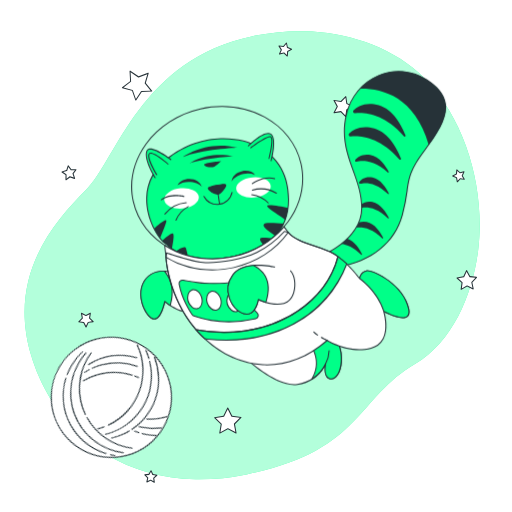
t = 0.00 s
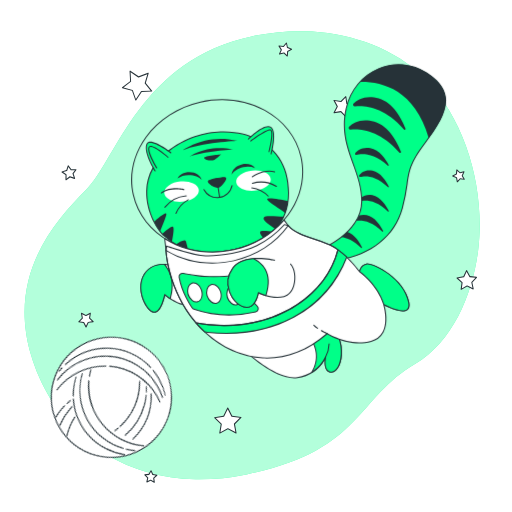
t = 1.00 s
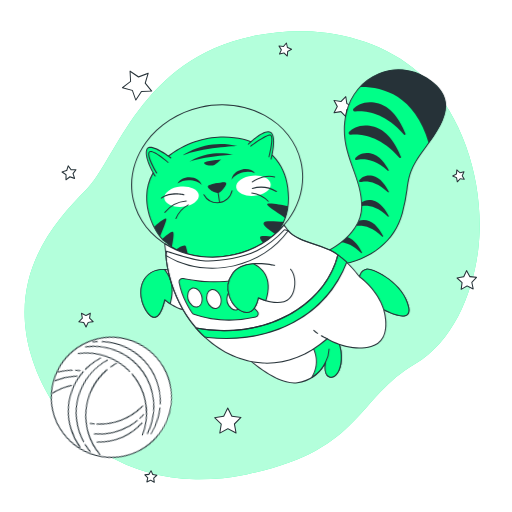
t = 1.38 s
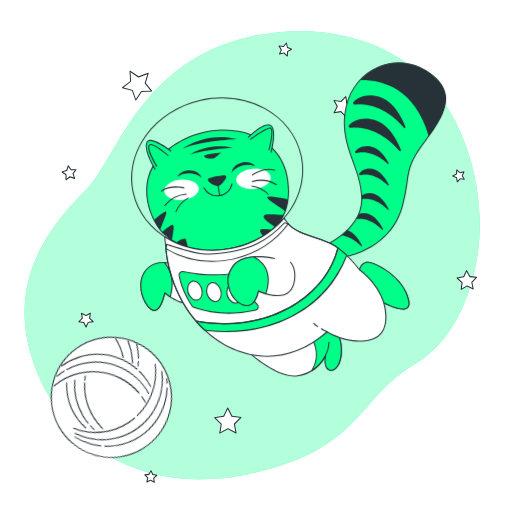
t = 2.13 s
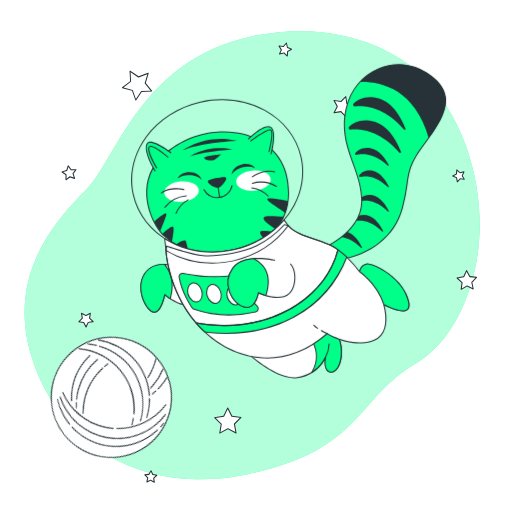
t = 2.50 s
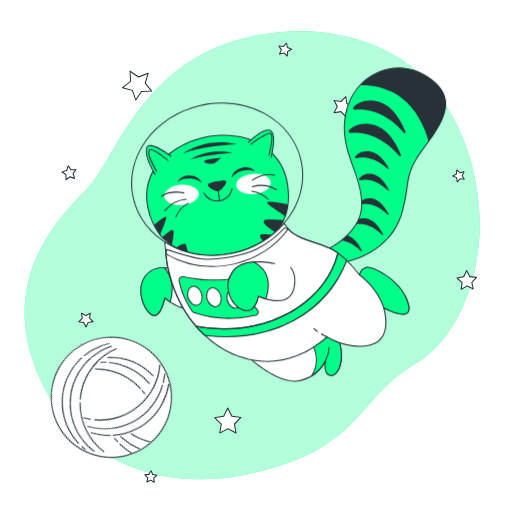
t = 3.25 s

The animated SVG that drew these frames (rendered in a browser with its animation timeline set to each time). Animation: 2 CSS @keyframes rules; one cycle of 4.00 s, repeats indefinitely.

<svg class="animated" id="freepik_stories-cat-astronaut" xmlns="http://www.w3.org/2000/svg" viewBox="0 0 500 500" version="1.1" xmlns:xlink="http://www.w3.org/1999/xlink" xmlns:svgjs="http://svgjs.com/svgjs"><style>svg#freepik_stories-cat-astronaut:not(.animated) .animable {opacity: 0;}svg#freepik_stories-cat-astronaut.animated #freepik--Cat--inject-3 {animation: 1.5s Infinite  linear floating;animation-delay: 0s;}svg#freepik_stories-cat-astronaut.animated #freepik--Yarn--inject-3 {animation: 3s Infinite  linear spin;animation-delay: -1s;}            @keyframes floating {                0% {                    opacity: 1;                    transform: translateY(0px);                }                50% {                    transform: translateY(-10px);                }                100% {                    opacity: 1;                    transform: translateY(0px);                }            }                 @keyframes spin {             from {                 transform: rotate(0);               }               to {                 transform: rotate(360deg);               }         }     </style><g id="freepik--background-simple--inject-3" class="animable" style="transform-origin: 246.23px 249.217px;"><path d="M467.05,243.37c-4.91,41.6-23.91,90-61.85,112.21-57.33,33.58-52.53,85.24-164.43,107.7A230.34,230.34,0,0,1,191.15,468a191.22,191.22,0,0,1-24.35-2c-71.12-10.39-119-59.83-136.54-119.5C7.16,268,53.3,216.62,83.88,185.66s53-127.41,162.81-150.35a222.84,222.84,0,0,1,51-4.85c39.08,1,81.7,13.79,111.2,40.58q3.31,3,6.46,6.24C456.34,119.36,473.76,186.64,467.05,243.37Z" style="fill: rgb(0, 255, 136); transform-origin: 246.23px 249.217px;" id="eluh8ovk6tiro" class="animable"></path><g id="el4f29sunhttz"><path d="M467.05,243.37c-4.91,41.6-23.91,90-61.85,112.21-57.33,33.58-52.53,85.24-164.43,107.7A230.34,230.34,0,0,1,191.15,468a191.22,191.22,0,0,1-24.35-2c-71.12-10.39-119-59.83-136.54-119.5C7.16,268,53.3,216.62,83.88,185.66s53-127.41,162.81-150.35a222.84,222.84,0,0,1,51-4.85c39.08,1,81.7,13.79,111.2,40.58q3.31,3,6.46,6.24C456.34,119.36,473.76,186.64,467.05,243.37Z" style="fill: rgb(255, 255, 255); opacity: 0.7; transform-origin: 246.23px 249.217px;" class="animable"></path></g></g><g id="freepik--Stars--inject-3" class="animable" style="transform-origin: 262.961px 256.487px;"><polygon points="144.68 71.59 141.84 81.22 148.16 89.03 138.12 89.3 132.65 97.73 129.29 88.26 119.58 85.67 127.55 79.54 127.02 69.51 135.3 75.19 144.68 71.59" style="fill: rgb(255, 255, 255); transform-origin: 133.87px 83.62px;" id="elyba7w1g1dn" class="animable"></polygon><path d="M132.65,98.23h-.06a.51.51,0,0,1-.41-.33l-3.27-9.22-9.46-2.53a.51.51,0,0,1-.36-.39.52.52,0,0,1,.19-.49l7.76-6-.52-9.77a.53.53,0,0,1,.25-.47.51.51,0,0,1,.53,0l8.07,5.53,9.13-3.51a.5.5,0,0,1,.52.1.49.49,0,0,1,.14.51l-2.77,9.38,6.16,7.6a.5.5,0,0,1-.37.82l-9.78.27L133.07,98A.48.48,0,0,1,132.65,98.23Zm-12-12.78,8.73,2.33a.48.48,0,0,1,.34.32l3,8.51L137.7,89a.51.51,0,0,1,.41-.23l9-.24-5.69-7a.51.51,0,0,1-.09-.46l2.56-8.66-8.44,3.24a.48.48,0,0,1-.46-.06l-7.45-5.1.48,9a.5.5,0,0,1-.2.42Z" style="fill: rgb(38, 50, 56); transform-origin: 133.875px 83.5929px;" id="el05e8o4e5zyeg" class="animable"></path><polygon points="344.79 104.08 338.68 107.1 337.7 113.84 332.94 108.96 326.22 110.12 329.4 104.08 326.22 98.05 332.94 99.2 337.7 94.32 338.68 101.07 344.79 104.08" style="fill: rgb(255, 255, 255); transform-origin: 335.505px 104.08px;" id="elpleqi3cqvg" class="animable"></polygon><path d="M337.7,114.34a.48.48,0,0,1-.36-.15l-4.57-4.69-6.46,1.11a.5.5,0,0,1-.53-.73l3.05-5.8-3.05-5.8a.49.49,0,0,1,0-.52.5.5,0,0,1,.49-.2l6.46,1.11L337.34,94a.5.5,0,0,1,.85.27l.94,6.49,5.88,2.9a.49.49,0,0,1,.28.44.5.5,0,0,1-.28.45l-5.88,2.9-.94,6.49a.5.5,0,0,1-.34.4A.39.39,0,0,1,337.7,114.34Zm-4.76-5.88a.55.55,0,0,1,.36.15l4.05,4.16.83-5.74a.52.52,0,0,1,.28-.38l5.2-2.57-5.2-2.56a.54.54,0,0,1-.28-.38l-.83-5.74-4.05,4.15a.49.49,0,0,1-.44.15l-5.72-1,2.7,5.13a.49.49,0,0,1,0,.47l-2.7,5.13,5.72-1Z" style="fill: rgb(38, 50, 56); transform-origin: 335.498px 104.099px;" id="el9y2f6oxl5g9" class="animable"></path><polygon points="465.37 270.84 460.77 275.64 462.12 282.15 456.13 279.26 450.36 282.56 451.25 275.97 446.34 271.5 452.88 270.31 455.61 264.26 458.76 270.11 465.37 270.84" style="fill: rgb(255, 255, 255); transform-origin: 455.855px 273.41px;" id="el9de6pu2pc5j" class="animable"></polygon><path d="M450.36,283.06a.47.47,0,0,1-.28-.09.51.51,0,0,1-.22-.48l.86-6.33L446,271.87a.49.49,0,0,1-.14-.51.48.48,0,0,1,.39-.35l6.28-1.14,2.63-5.82a.47.47,0,0,1,.43-.29.5.5,0,0,1,.46.26l3,5.62,6.35.7a.51.51,0,0,1,.42.33.5.5,0,0,1-.11.51l-4.42,4.62,1.3,6.25a.49.49,0,0,1-.18.49.51.51,0,0,1-.53.06l-5.75-2.77L450.61,283A.59.59,0,0,1,450.36,283.06Zm-2.94-11.25,4.17,3.79a.51.51,0,0,1,.16.44l-.76,5.58,4.89-2.79a.52.52,0,0,1,.47,0l5.07,2.45-1.14-5.52a.5.5,0,0,1,.13-.45l3.89-4.07-5.6-.61a.52.52,0,0,1-.38-.26l-2.67-5-2.32,5.14a.49.49,0,0,1-.36.29Z" style="fill: rgb(38, 50, 56); transform-origin: 455.843px 273.41px;" id="el30h2687xi8o" class="animable"></path><polygon points="235.33 407.66 228.95 413.98 230.53 422.82 222.55 418.7 214.64 422.94 216.09 414.08 209.61 407.86 218.49 406.5 222.4 398.42 226.43 406.44 235.33 407.66" style="fill: rgb(255, 255, 255); transform-origin: 222.47px 410.68px;" id="elb4tci34eqh" class="animable"></polygon><path d="M214.64,423.44a.43.43,0,0,1-.29-.1.48.48,0,0,1-.21-.48l1.41-8.6-6.29-6a.51.51,0,0,1,.27-.86l8.62-1.31,3.8-7.85a.49.49,0,0,1,.44-.28.51.51,0,0,1,.46.27l3.91,7.79,8.64,1.19a.5.5,0,0,1,.28.85l-6.19,6.13,1.53,8.58a.49.49,0,0,1-.19.49.51.51,0,0,1-.53,0l-7.74-4-7.69,4.12A.46.46,0,0,1,214.64,423.44Zm-3.95-15.24,5.74,5.52a.49.49,0,0,1,.15.44L215.29,422l7-3.76a.5.5,0,0,1,.46,0l7.08,3.66-1.41-7.84a.54.54,0,0,1,.15-.45l5.66-5.6-7.89-1.09a.47.47,0,0,1-.38-.27l-3.58-7.11-3.47,7.17a.5.5,0,0,1-.38.27Z" style="fill: rgb(38, 50, 56); transform-origin: 222.47px 410.7px;" id="elya175jifd" class="animable"></path><polygon points="88.24 305.9 87.45 310.72 90.98 314.1 86.15 314.84 84.03 319.24 81.83 314.88 76.99 314.22 80.46 310.78 79.59 305.97 83.94 308.21 88.24 305.9" style="fill: rgb(255, 255, 255); transform-origin: 83.985px 312.57px;" id="elx82nlj0rqn" class="animable"></polygon><path d="M84,319.74a.49.49,0,0,1-.45-.27l-2.08-4.13-4.58-.63a.5.5,0,0,1-.41-.34.49.49,0,0,1,.13-.51l3.28-3.25-.82-4.55a.5.5,0,0,1,.72-.53l4.11,2.11L88,305.46a.49.49,0,0,1,.52,0,.5.5,0,0,1,.21.49L88,310.54l3.34,3.2a.51.51,0,0,1-.27.86l-4.57.7-2,4.16a.51.51,0,0,1-.45.28Zm-6-5.88,3.84.52a.54.54,0,0,1,.38.28L84,318.11l1.68-3.48a.51.51,0,0,1,.38-.28l3.82-.59-2.79-2.68a.51.51,0,0,1-.15-.44l.63-3.82-3.42,1.83a.47.47,0,0,1-.46,0l-3.44-1.77.68,3.81a.48.48,0,0,1-.14.44Z" style="fill: rgb(38, 50, 56); transform-origin: 83.9714px 312.563px;" id="elstx84j5umdq" class="animable"></path><polygon points="150.67 470.94 147.12 468.89 143.43 470.65 144.28 466.65 141.47 463.67 145.54 463.25 147.5 459.65 149.16 463.39 153.19 464.15 150.14 466.88 150.67 470.94" style="fill: rgb(255, 255, 255); transform-origin: 147.33px 465.295px;" id="el7nve2g5zfue" class="animable"></polygon><path d="M150.67,471.45a.55.55,0,0,1-.25-.07l-3.32-1.92-3.46,1.64a.49.49,0,0,1-.53-.06.5.5,0,0,1-.17-.49l.8-3.75L141.1,464a.5.5,0,0,1-.1-.52.48.48,0,0,1,.41-.32l3.81-.4,1.84-3.37a.55.55,0,0,1,.46-.26.5.5,0,0,1,.43.3l1.56,3.5,3.77.71a.49.49,0,0,1,.24.86l-2.85,2.56.49,3.8a.5.5,0,0,1-.49.57Zm-3.55-3.06a.52.52,0,0,1,.25.07L150,470l-.4-3.05a.52.52,0,0,1,.16-.44l2.3-2.06-3-.56a.52.52,0,0,1-.37-.29l-1.25-2.82L146,463.49a.53.53,0,0,1-.39.26l-3.07.32,2.12,2.23a.5.5,0,0,1,.13.45l-.64,3,2.78-1.33A.54.54,0,0,1,147.12,468.39Z" style="fill: rgb(38, 50, 56); transform-origin: 147.331px 465.29px;" id="elsb7d1f01o7" class="animable"></path><polygon points="72.85 174.21 68.29 172.66 64.42 175.54 64.49 170.72 60.55 167.94 65.15 166.51 66.58 161.91 69.37 165.84 74.18 165.78 71.3 169.64 72.85 174.21" style="fill: rgb(255, 255, 255); transform-origin: 67.365px 168.725px;" id="elmn3nxill07r" class="animable"></polygon><path d="M64.42,176a.59.59,0,0,1-.22,0,.52.52,0,0,1-.28-.46L64,171l-3.72-2.63a.51.51,0,0,1-.2-.49.5.5,0,0,1,.34-.4l4.35-1.35,1.36-4.35a.47.47,0,0,1,.4-.34.47.47,0,0,1,.48.2l2.63,3.72,4.56-.06a.5.5,0,0,1,.4.8l-2.72,3.65,1.46,4.32a.48.48,0,0,1-.12.51.5.5,0,0,1-.51.12l-4.32-1.46-3.65,2.72A.45.45,0,0,1,64.42,176Zm-2.75-7.92,3.1,2.19a.51.51,0,0,1,.22.42l0,3.8,3-2.27a.47.47,0,0,1,.46-.07l3.6,1.22-1.22-3.61a.51.51,0,0,1,.07-.46l2.28-3.05-3.81.05a.47.47,0,0,1-.41-.21L66.76,163l-1.13,3.64a.5.5,0,0,1-.33.33Z" style="fill: rgb(38, 50, 56); transform-origin: 67.3868px 168.722px;" id="elfbhycf2p7xd" class="animable"></path><polygon points="453.39 175.06 449.33 174.53 446.59 177.58 445.84 173.55 442.1 171.89 445.7 169.93 446.12 165.86 449.1 168.67 453.1 167.82 451.34 171.52 453.39 175.06" style="fill: rgb(255, 255, 255); transform-origin: 447.745px 171.72px;" id="eluifmtuec3fp" class="animable"></polygon><path d="M446.59,178.08l-.13,0a.51.51,0,0,1-.36-.39l-.7-3.77-3.5-1.55a.5.5,0,0,1-.3-.44.49.49,0,0,1,.26-.46l3.37-1.83.39-3.81a.51.51,0,0,1,.33-.42.48.48,0,0,1,.51.1l2.79,2.64,3.75-.8a.48.48,0,0,1,.49.18.49.49,0,0,1,.06.52l-1.64,3.46,1.92,3.32a.53.53,0,0,1,0,.53.51.51,0,0,1-.48.22l-3.8-.5L447,177.91A.52.52,0,0,1,446.59,178.08Zm-3.36-6.24,2.82,1.26a.47.47,0,0,1,.28.36l.57,3L449,174.2a.48.48,0,0,1,.44-.16l3.05.4-1.54-2.67a.52.52,0,0,1,0-.47l1.32-2.78-3,.64a.49.49,0,0,1-.45-.12l-2.24-2.12-.32,3.06a.48.48,0,0,1-.25.39Z" style="fill: rgb(38, 50, 56); transform-origin: 447.75px 171.728px;" id="ellqmrtz4hpsj" class="animable"></path><polygon points="272.95 52.77 274.75 48.72 272.43 44.94 276.85 45.4 279.72 42.02 280.65 46.36 284.75 48.06 280.91 50.28 280.57 54.7 277.27 51.74 272.95 52.77" style="fill: rgb(255, 255, 255); transform-origin: 278.59px 48.36px;" id="elng35t0grlk" class="animable"></polygon><path d="M280.57,55.2a.5.5,0,0,1-.34-.13l-3.1-2.79-4.06,1a.52.52,0,0,1-.5-.16.51.51,0,0,1-.07-.53l1.69-3.81L272,45.2a.51.51,0,0,1,0-.53.52.52,0,0,1,.48-.23l4.15.43,2.7-3.17a.5.5,0,0,1,.87.22l.88,4.08,3.85,1.59a.5.5,0,0,1,.31.43.51.51,0,0,1-.25.47l-3.61,2.09-.32,4.16a.5.5,0,0,1-.32.42A.39.39,0,0,1,280.57,55.2Zm-3.3-4a.5.5,0,0,1,.33.12l2.55,2.29.26-3.41a.52.52,0,0,1,.25-.39l3-1.72-3.16-1.31a.5.5,0,0,1-.3-.35l-.71-3.35-2.22,2.6a.52.52,0,0,1-.44.18l-3.4-.36,1.79,2.92a.47.47,0,0,1,0,.46l-1.39,3.13,3.33-.8Z" style="fill: rgb(38, 50, 56); transform-origin: 278.583px 48.362px;" id="elyyzc1j7qq4i" class="animable"></path></g><g id="freepik--Cat--inject-3" class="animable" style="transform-origin: 281.872px 222.644px;"><path d="M243.7,139.6s-38-15.71-78.13,13.64-16.12,74.83-5,83.92,26,22,67.75,13.29S281.74,219,281.74,195,271.82,150.35,243.7,139.6Z" style="fill: rgb(0, 255, 136); transform-origin: 212.491px 194.37px;" id="el2qtxq49lppc" class="animable"></path><path d="M203.25,253.83c-23,0-33.88-8.88-42.36-15.8l-.6-.48c-6.37-5.19-18.06-23.53-17.52-44.32.42-16.18,8-29.77,22.51-40.39,39.69-29.06,77.9-14,78.61-13.71,25.45,9.73,38.35,28.53,38.35,55.86,0,29.71-18.09,48.53-53.78,55.95A124.35,124.35,0,0,1,203.25,253.83Zm15-117.86c-14.31,0-33.15,3.62-52.34,17.67-14.25,10.43-21.69,23.76-22.1,39.62-.53,20.44,10.91,38.43,17.16,43.51l.59.49c10.95,8.94,26,21.18,66.74,12.7,35.15-7.31,53-25.8,53-55,0-26.88-12.69-45.36-37.71-54.93h0C243.32,140,233.27,136,218.21,136Z" style="fill: rgb(38, 50, 56); transform-origin: 212.496px 194.402px;" id="eli9602zdaljs" class="animable"></path><path d="M260.94,201.67c1.61,3,12.82,9.17,17.6,13.06A53,53,0,0,0,281.26,203C273.29,201.37,259.43,198.9,260.94,201.67Z" style="fill: rgb(38, 50, 56); transform-origin: 271.043px 207.575px;" id="el7181o3btm2t" class="animable"></path><path d="M257.42,219.28c-1,2.76,7.14,7.86,11.63,11.07a45.32,45.32,0,0,0,8-12.06C270.82,218.28,258.49,216.33,257.42,219.28Z" style="fill: rgb(38, 50, 56); transform-origin: 267.193px 223.999px;" id="elmdcftxn48gj" class="animable"></path><path d="M253.9,233.71c.13,1.39,1.75,3.59,3.77,5.85a56.56,56.56,0,0,0,8.8-6.64C261.09,232.26,253.67,231.18,253.9,233.71Z" style="fill: rgb(38, 50, 56); transform-origin: 260.182px 235.838px;" id="ellgknqgjwf0a" class="animable"></path><path d="M171.74,245.36a51.92,51.92,0,0,0,11.93,5.31c-.59-2.47-1.3-5.39-1.95-7.8C180.81,239.43,175.58,242.84,171.74,245.36Z" style="fill: rgb(38, 50, 56); transform-origin: 177.705px 246.042px;" id="elgxn8mwf7xwa" class="animable"></path><path d="M158.33,235a21.44,21.44,0,0,0,2.28,2.18c2.22,1.81,4.58,3.76,7.27,5.67.7-4.25,2-10.33,1.52-13.69C168.89,225.28,162.18,231.93,158.33,235Z" style="fill: rgb(38, 50, 56); transform-origin: 163.917px 235.414px;" id="el4q9u8sratd" class="animable"></path><path d="M156.36,232.65c1.53-4.49,5-11.83,6-16.19,1.1-4.68-7.92,3.14-11.91,6.76A58.88,58.88,0,0,0,156.36,232.65Z" style="fill: rgb(38, 50, 56); transform-origin: 156.451px 223.829px;" id="el5ht81nurbdl" class="animable"></path><g id="el09em5kltxm34"><ellipse cx="247.49" cy="183.02" rx="16.91" ry="9.92" style="fill: rgb(255, 255, 255); transform-origin: 247.49px 183.02px; transform: rotate(-5.34deg);" class="animable"></ellipse></g><g id="elziqbj0j6x2"><ellipse cx="177.3" cy="193.7" rx="16.91" ry="9.92" style="fill: rgb(255, 255, 255); transform-origin: 177.3px 193.7px; transform: rotate(-5.34deg);" class="animable"></ellipse></g><path d="M166.81,155.72s-21.08-16.12-23.56-7.85,8.26,25.63,8.26,25.63" style="fill: rgb(0, 255, 136); transform-origin: 154.844px 159.505px;" id="elwub88gpswfh" class="animable"></path><path d="M151.51,174a.5.5,0,0,1-.42-.24c-.44-.72-10.84-17.65-8.32-26a3.5,3.5,0,0,1,2.35-2.48c6.11-2,21.35,9.59,22,10.08a.5.5,0,0,1-.6.8c-.16-.12-15.46-11.74-21.09-9.93a2.51,2.51,0,0,0-1.69,1.82c-2.39,8,8.1,25.05,8.21,25.22a.51.51,0,0,1-.16.69A.53.53,0,0,1,151.51,174Z" style="fill: rgb(38, 50, 56); transform-origin: 154.848px 159.526px;" id="elncts78jrsxg" class="animable"></path><path d="M242.46,142.49s15.71-15.71,21.92-11.57.41,26,.41,26" style="fill: rgb(0, 255, 136); transform-origin: 254.855px 143.573px;" id="elbqth2g8pwgv" class="animable"></path><path d="M264.79,157.46a.3.3,0,0,1-.13,0,.48.48,0,0,1-.35-.61c.05-.21,5.62-21.61-.21-25.5S243,142.69,242.82,142.85a.5.5,0,1,1-.71-.71c.65-.66,16.08-15.95,22.54-11.64s.86,25.68.62,26.59A.5.5,0,0,1,264.79,157.46Z" style="fill: rgb(38, 50, 56); transform-origin: 254.857px 143.601px;" id="elup35kpo129a" class="animable"></path><path d="M153.08,170.59s-9.67-15.58-7.53-20.15,18.54,9.67,18.54,9.67" style="fill: rgb(0, 255, 136); transform-origin: 154.665px 160.063px;" id="elt6s7dajbgbo" class="animable"></path><path d="M153.08,171.09a.52.52,0,0,1-.43-.24c-.4-.64-9.79-15.87-7.55-20.62a2,2,0,0,1,1.45-1.13c4.4-.93,16.5,9.45,17.87,10.63a.5.5,0,0,1-.66.76c-3.6-3.13-13.69-11.11-17-10.41a1,1,0,0,0-.75.57c-1.67,3.55,4.84,15.41,7.49,19.68a.49.49,0,0,1-.16.68A.5.5,0,0,1,153.08,171.09Z" style="fill: rgb(38, 50, 56); transform-origin: 154.674px 160.066px;" id="elwm387fxftd" class="animable"></path><path d="M245,144.26S260,133,264,133.51s-1.34,21.23-1.34,21.23" style="fill: rgb(0, 255, 136); transform-origin: 255.243px 144.117px;" id="el43yrbrxs4ad" class="animable"></path><path d="M262.69,155.24l-.12,0a.5.5,0,0,1-.36-.61c1.23-4.74,4-17.61,2.26-20.25a.71.71,0,0,0-.5-.35c-3.14-.43-14.57,7.55-18.71,10.65a.5.5,0,0,1-.6-.8c1.56-1.17,15.33-11.38,19.44-10.84a1.7,1.7,0,0,1,1.2.78c2.34,3.49-1.66,19.28-2.13,21.06A.49.49,0,0,1,262.69,155.24Z" style="fill: rgb(38, 50, 56); transform-origin: 255.246px 144.13px;" id="el2t682i0qzep" class="animable"></path><path d="M216.17,180.29c-5.06.42-12.85,2.19-12.85,3.46,0,2.15,7.79,7,10.74,5.38s7.25-7.78,6.18-8.6C219.76,180.16,218.18,180.12,216.17,180.29Z" style="fill: rgb(38, 50, 56); transform-origin: 211.864px 184.824px;" id="elaif6lpx09cp" class="animable"></path><path d="M212.59,190a12.56,12.56,0,0,1-5.75-1.95c-2-1.15-4-2.87-4-4.25,0-2.16,10.37-3.71,13.31-4h0c3.58-.3,4.21.19,4.42.34a1,1,0,0,1,.35,1c-.15,1.93-3.86,7-6.6,8.47A3.62,3.62,0,0,1,212.59,190Zm3.62-9.16h0c-5.5.46-12,2.17-12.4,3,0,.58,1.33,2,3.54,3.33,2.67,1.58,5.27,2.2,6.47,1.55,2.84-1.55,6.4-7,6.08-7.81,0,0-.29-.19-1.71-.19C217.69,180.69,217,180.72,216.21,180.79Z" style="fill: rgb(38, 50, 56); transform-origin: 211.892px 184.853px;" id="el6yfvyidt1a8" class="animable"></path><path d="M184.38,177.57c5.4,0,10.1,1.89,12.58,4.67-1-4.32-6-7.62-12.05-7.62-5.38,0-9.93,2.6-11.57,6.21A18.66,18.66,0,0,1,184.38,177.57Z" style="fill: rgb(38, 50, 56); transform-origin: 185.15px 178.43px;" id="elcm66i3b6ahf" class="animable"></path><path d="M237.57,169.91c-5.28,1.15-9.47,4-11.29,7.24,0-4.43,4.22-8.72,10.14-10,5.25-1.15,10.26.42,12.63,3.59A18.69,18.69,0,0,0,237.57,169.91Z" style="fill: rgb(38, 50, 56); transform-origin: 237.665px 171.962px;" id="elx55lkl9m7oo" class="animable"></path><path d="M212.18,200.1a15.25,15.25,0,0,1-13.5-8.12.5.5,0,0,1,.21-.68.49.49,0,0,1,.67.21,14.29,14.29,0,0,0,26.61-3.8.49.49,0,0,1,.59-.39.5.5,0,0,1,.39.59A15.33,15.33,0,0,1,212.18,200.1Z" style="fill: rgb(38, 50, 56); transform-origin: 212.89px 193.704px;" id="elxx85cqdpj5" class="animable"></path><path d="M214.46,199.86a.49.49,0,0,1-.49-.42l-1.52-10a.5.5,0,1,1,1-.15l1.53,10a.51.51,0,0,1-.42.57Z" style="fill: rgb(38, 50, 56); transform-origin: 213.714px 194.36px;" id="eli2yb1bm77ak" class="animable"></path><path d="M157.53,195.6a.5.5,0,0,1-.3-.9c9-6.73,21.93-3.48,22.48-3.33a.5.5,0,1,1-.25,1c-.13,0-13-3.27-21.63,3.17A.47.47,0,0,1,157.53,195.6Z" style="fill: rgb(38, 50, 56); transform-origin: 168.566px 193.03px;" id="elt5glz5r1mbc" class="animable"></path><path d="M161,209.53a.53.53,0,0,1-.31-.11.51.51,0,0,1-.09-.7,30,30,0,0,1,21.24-11.41h0a.5.5,0,0,1,0,1,29,29,0,0,0-20.46,11A.51.51,0,0,1,161,209.53Z" style="fill: rgb(38, 50, 56); transform-origin: 171.42px 203.42px;" id="elalmetyjxnoh" class="animable"></path><path d="M171.82,215.52l-.18,0a.5.5,0,0,1-.28-.65,26.66,26.66,0,0,1,12.32-13.66.5.5,0,0,1,.42.9,26.22,26.22,0,0,0-11.81,13.13A.51.51,0,0,1,171.82,215.52Z" style="fill: rgb(38, 50, 56); transform-origin: 177.831px 208.352px;" id="elamaus72nlg" class="animable"></path><path d="M246.4,179.81a.49.49,0,0,1-.41-.21.51.51,0,0,1,.11-.7c.46-.32,11.35-8,22.19-4.93a.5.5,0,1,1-.28,1c-10.36-2.92-21.22,4.71-21.32,4.79A.52.52,0,0,1,246.4,179.81Z" style="fill: rgb(38, 50, 56); transform-origin: 257.284px 176.53px;" id="elhlhvaq2swwt" class="animable"></path><path d="M269.89,189.2a.5.5,0,0,1-.26-.08,29,29,0,0,0-23.06-3,.5.5,0,0,1-.64-.3.51.51,0,0,1,.31-.64,30,30,0,0,1,23.91,3.05.51.51,0,0,1,.17.69A.52.52,0,0,1,269.89,189.2Z" style="fill: rgb(38, 50, 56); transform-origin: 258.147px 186.578px;" id="elip8o8g6pfen" class="animable"></path><path d="M261.94,198.67a.52.52,0,0,1-.37-.16,26.24,26.24,0,0,0-15.73-8,.5.5,0,0,1-.46-.53.52.52,0,0,1,.53-.47,26.75,26.75,0,0,1,16.39,8.35.49.49,0,0,1,0,.7A.51.51,0,0,1,261.94,198.67Z" style="fill: rgb(38, 50, 56); transform-origin: 253.913px 194.091px;" id="elb7x5rjqai4f" class="animable"></path><path d="M178.05,153.59s22.77-17.17,53.75-9.34C231.8,144.25,196.34,145.75,178.05,153.59Z" style="fill: rgb(38, 50, 56); transform-origin: 204.925px 147.897px;" id="elmh08ewqdth" class="animable"></path><path d="M185.14,159.56s16.05-12.32,42.55-7.09C227.69,152.47,197.46,154.71,185.14,159.56Z" style="fill: rgb(38, 50, 56); transform-origin: 206.415px 155.368px;" id="elj53lcfvflwp" class="animable"></path><path d="M215.75,157.32s-16.43,1.49-16.43,3.36,6.72,3.36,9.34,2.24S215.75,157.32,215.75,157.32Z" style="fill: rgb(38, 50, 56); transform-origin: 207.535px 160.313px;" id="els6bxg9am22" class="animable"></path><path d="M207.35,253.32a87.25,87.25,0,0,1-41.9-10.46c-18.68-10.19-31.37-26.48-35.75-45.88s.07-39.56,12.55-56.79,31.44-29.42,53.43-34.39,44.38-2.1,63,8.08,31.37,26.48,35.75,45.88-.07,39.56-12.55,56.79S250.47,246,228.47,250.94A95.93,95.93,0,0,1,207.35,253.32Zm9.46-148.9a95.29,95.29,0,0,0-20.91,2.35c-21.75,4.92-40.52,17-52.84,34s-16.71,36.88-12.39,56,16.84,35.17,35.25,45.22,40.58,12.9,62.33,8,40.53-17,52.85-34,16.7-36.87,12.39-56-16.84-35.17-35.26-45.22A86.25,86.25,0,0,0,216.81,104.42Z" style="fill: rgb(38, 50, 56); transform-origin: 212.065px 178.371px;" id="eldtrdf0i2cjj" class="animable"></path><path d="M240,349.94s29.87,28.37,50.4,25.38A36.17,36.17,0,0,0,318,355.17s-2.61,12.31,3.73,14.55,13.44-8.21,11.2-25.38-14.56-19-14.56-19,18.29,4.48-27.62,16.05S240,349.94,240,349.94Z" style="fill: rgb(255, 255, 255); transform-origin: 286.676px 350.44px;" id="elycccvdokwn8" class="animable"></path><path d="M287.23,376.05c-20.22,0-46.4-24.64-47.56-25.75a.5.5,0,0,1,.58-.8c.28.13,6.22,2.51,50.41-8.63,26.84-6.77,30.85-10.86,30.84-12.7,0-1.3-2.32-2.16-3.22-2.38a.5.5,0,0,1,.2-1c.13,0,12.72,2.12,15,19.47,1.73,13.31-2,21.58-5.79,24.62a6.17,6.17,0,0,1-6.07,1.3c-4.74-1.68-4.85-8.32-4.48-12.23a37,37,0,0,1-26.64,17.85A23.24,23.24,0,0,1,287.23,376.05ZM241.6,350.72c5.86,5.24,31,26.69,48.73,24.11A36,36,0,0,0,317.57,355a.5.5,0,0,1,.95.3c0,.12-2.45,11.91,3.41,14a5.16,5.16,0,0,0,5.11-1.12c3.84-3.11,7-11.65,5.43-23.73-1.37-10.49-6.49-15.13-10.17-17.13a2.2,2.2,0,0,1,.2.9c0,3.83-10.32,8.31-31.6,13.67C257.26,350.32,245.52,351,241.6,350.72Zm-1.59-.78h0Z" style="fill: rgb(38, 50, 56); transform-origin: 286.719px 350.415px;" id="ell7nnuyqinl" class="animable"></path><path d="M318.4,325.3s14.41,3.53-14.46,12.42c4.57,7.58,8.5,19.49.55,32.53A36,36,0,0,0,318,355.17s-2.61,12.31,3.73,14.55,13.44-8.21,11.2-25.38S318.4,325.3,318.4,325.3Z" style="fill: rgb(0, 255, 136); transform-origin: 318.646px 347.775px;" id="elf0pxe4lgths" class="animable"></path><path d="M304.49,370.75a.5.5,0,0,1-.42-.76c7.78-12.77,4-24.46-.55-32a.47.47,0,0,1,0-.43.46.46,0,0,1,.32-.3c15.49-4.77,17.74-7.75,17.7-9.1s-2.33-2.14-3.22-2.35a.5.5,0,0,1,.2-1c.13,0,12.72,2.12,15,19.47,1.73,13.31-2,21.58-5.79,24.62a6.17,6.17,0,0,1-6.07,1.3c-4.72-1.67-4.85-8.25-4.49-12.17a37.32,37.32,0,0,1-12.35,12.64A.53.53,0,0,1,304.49,370.75ZM318,354.67a.39.39,0,0,1,.15,0,.51.51,0,0,1,.34.58c0,.12-2.45,11.91,3.41,14a5.14,5.14,0,0,0,5.11-1.13c3.84-3.1,7-11.64,5.43-23.72-1.37-10.5-6.49-15.13-10.18-17.14a2.17,2.17,0,0,1,.21.85c.08,2.9-5.74,6.14-17.8,9.9,4.32,7.43,7.74,18.49,1.27,30.66a35.69,35.69,0,0,0,11.6-13.7A.49.49,0,0,1,318,354.67Z" style="fill: rgb(38, 50, 56); transform-origin: 318.712px 347.776px;" id="ell6hp1e90ic" class="animable"></path><path d="M318,355.67a.5.5,0,0,1-.26-.08.5.5,0,0,1-.17-.69,28.36,28.36,0,0,0,3.29-12.45.49.49,0,0,1,.52-.48.51.51,0,0,1,.48.53,29.17,29.17,0,0,1-3.43,12.93A.52.52,0,0,1,318,355.67Z" style="fill: rgb(38, 50, 56); transform-origin: 319.678px 348.82px;" id="elozn239u8sbl" class="animable"></path><path d="M168.34,266s-17.92-6-27.25,8.21,1.49,36.21,9,37.33,10.82-17.17,10.82-17.17,15.31,13.44,26.13,9.33" style="fill: rgb(255, 255, 255); transform-origin: 162.258px 288.166px;" id="elppv19tkekke" class="animable"></path><path d="M150.71,312A4.71,4.71,0,0,1,150,312c-3.3-.49-7.18-4.71-9.88-10.75-3.4-7.62-5-18.81.58-27.34,9.44-14.35,27.65-8.48,27.83-8.42a.5.5,0,0,1,.31.64.49.49,0,0,1-.63.31c-.17-.05-17.66-5.68-26.67,8-5.4,8.19-3.8,19-.5,26.38,2.52,5.65,6.18,9.74,9.11,10.18,6.92,1,10.23-16.59,10.26-16.77a.51.51,0,0,1,.33-.38.48.48,0,0,1,.49.09c.16.14,15.2,13.2,25.63,9.24a.51.51,0,0,1,.64.29.5.5,0,0,1-.29.65c-9.83,3.72-22.89-6.32-26-8.87C160.45,298.79,157.2,312,150.71,312Z" style="fill: rgb(38, 50, 56); transform-origin: 162.283px 288.132px;" id="elyh1fgaadw8" class="animable"></path><path d="M160.56,264.72c-6-.19-14.13,1.33-19.47,9.44-9.33,14.19,1.49,36.21,9,37.33s10.82-17.17,10.82-17.17a55.09,55.09,0,0,0,5.33,4C171.56,280.88,164.8,269.65,160.56,264.72Z" style="fill: rgb(0, 255, 136); transform-origin: 152.836px 288.122px;" id="el6z2ia9dajgv" class="animable"></path><path d="M150.71,312A4.71,4.71,0,0,1,150,312c-3.3-.49-7.18-4.71-9.88-10.75-3.4-7.62-5-18.81.58-27.34,5.48-8.33,13.84-9.87,19.9-9.67a.52.52,0,0,1,.37.17c4.46,5.19,11.14,16.52,5.74,34.05a.52.52,0,0,1-.31.32.48.48,0,0,1-.45-.05,57.52,57.52,0,0,1-4.72-3.47C160.45,298.78,157.2,312,150.71,312Zm8.93-46.84c-5.71,0-13.17,1.7-18.13,9.24-5.4,8.19-3.8,19-.5,26.38,2.52,5.65,6.18,9.74,9.11,10.18,6.92,1,10.23-16.59,10.26-16.77a.49.49,0,0,1,.33-.38.48.48,0,0,1,.49.09,52.58,52.58,0,0,0,4.71,3.56c4.85-16.52-1.32-27.24-5.59-32.29Z" style="fill: rgb(38, 50, 56); transform-origin: 152.878px 288.119px;" id="el8ie193gy3lh" class="animable"></path><path d="M312.81,250.19s40.45-15.46,40.45-47.16-23.6-53.34-15.17-90.45,48-54.11,78.36-34.79,19.38,41-1.68,68.81S401.29,179.07,392.86,210s-35.39,46.39-62.36,50.25C330.5,260.24,319.55,249.42,312.81,250.19Z" style="fill: rgb(0, 255, 136); transform-origin: 373.994px 164.998px;" id="el3yawtl1cb1v" class="animable"></path><path d="M330.51,260.74a.52.52,0,0,1-.36-.14c-.1-.11-10.88-10.65-17.28-9.91a.5.5,0,0,1-.24-1c.4-.15,40.13-15.7,40.13-46.69,0-13.22-4.05-24.45-8.34-36.33-5.77-16-11.74-32.56-6.82-54.23C341.75,94.2,353.55,79.84,370,73.09a50.32,50.32,0,0,1,46.74,4.28c10.94,7,17,14.53,18.55,23.12,2.4,13.31-6.31,28.18-20.1,46.41-14.13,18.66-15.32,27-17.13,39.59a176.36,176.36,0,0,1-4.7,23.63c-7.39,27.12-30.85,46-62.76,50.62Zm-15.49-11c6.33,1.12,14.32,8.63,15.66,9.92,31.38-4.58,54.44-23.2,61.7-49.85a178.61,178.61,0,0,0,4.67-23.51c1.83-12.76,3-21.19,17.32-40,13.64-18,22.25-32.68,19.92-45.63-1.49-8.3-7.41-15.64-18.11-22.46A49.35,49.35,0,0,0,370.36,74c-16.12,6.63-27.71,20.73-31.78,38.68-4.86,21.38,1.06,37.8,6.78,53.67,4.13,11.44,8.4,23.27,8.4,36.67C353.76,230.56,323.27,246.09,315,249.79Z" style="fill: rgb(38, 50, 56); transform-origin: 373.962px 164.989px;" id="elmyxa1i8tv8" class="animable"></path><path d="M418.64,141.39c18.42-25.35,26.23-45.49-2.19-63.6-21.9-14-48.63-9-65,8.86C371.54,86.13,404.75,93.16,418.64,141.39Z" style="fill: rgb(38, 50, 56); transform-origin: 393.311px 105.552px;" id="el981vywlfhtd" class="animable"></path><path d="M346.74,110.56c8.61-1.09,27.83-.27,47.61,22.4a.93.93,0,0,0,1.57-1c-3.38-8.45-11.69-25.1-26.06-29.21-12.52-3.58-20.44,1-24.51,4.82A1.71,1.71,0,0,0,346.74,110.56Z" style="fill: rgb(38, 50, 56); transform-origin: 370.405px 117.421px;" id="elm1t68esaf39" class="animable"></path><path d="M342.37,133.22c8.61-1.09,27.82-.26,47.6,22.4a.93.93,0,0,0,1.57-.94c-3.37-8.46-11.68-25.11-26.05-29.21-12.52-3.58-20.45,1-24.51,4.82A1.7,1.7,0,0,0,342.37,133.22Z" style="fill: rgb(38, 50, 56); transform-origin: 366.018px 140.056px;" id="elbu5xfzyxfpj" class="animable"></path><path d="M348,157.87c5.17-1.31,16.94-2.2,30.69,10.51a.57.57,0,0,0,.88-.7c-2.68-5-9-14.83-18.06-16.34-7.89-1.32-12.37,2.15-14.57,4.79A1.07,1.07,0,0,0,348,157.87Z" style="fill: rgb(38, 50, 56); transform-origin: 363.161px 159.788px;" id="elmy80eaqvqas" class="animable"></path><path d="M351.77,179.39c4.55-1.19,14.92-1.95,27.13,10a.51.51,0,0,0,.77-.65c-2.4-4.72-8-13.9-16-15.38-7-1.28-10.9,1.93-12.82,4.39A1,1,0,0,0,351.77,179.39Z" style="fill: rgb(38, 50, 56); transform-origin: 365.175px 181.292px;" id="eldh1648ibnxj" class="animable"></path><path d="M379.67,212.61c-2.4-4.72-8-13.9-16-15.38-4.87-.89-8.25.4-10.5,2.1.07,1.19.11,2.38.11,3.59,5.1-.89,14.63-.45,25.65,10.34A.51.51,0,0,0,379.67,212.61Z" style="fill: rgb(38, 50, 56); transform-origin: 366.446px 205.143px;" id="elip5q2hxgkl" class="animable"></path><path d="M352.65,248.66a.51.51,0,0,0,.78-.65c-2.22-4.36-7.18-12.49-14.21-14.89a71.22,71.22,0,0,1-5.8,5.08C338.57,238.85,345.28,241.43,352.65,248.66Z" style="fill: rgb(38, 50, 56); transform-origin: 343.469px 240.964px;" id="eletq6wjngb28" class="animable"></path><path d="M358.07,216.72a13.93,13.93,0,0,0-7.7.55,41.61,41.61,0,0,1-2.59,5.12c5.12-.87,14.6-.37,25.55,10.36.42.42,1.05-.11.78-.65C371.7,227.38,366.08,218.19,358.07,216.72Z" style="fill: rgb(38, 50, 56); transform-origin: 360.978px 224.659px;" id="el9v2jy92cp7b" class="animable"></path><path d="M162.1,251.16s1.77,46.32,38.72,80.49c31.25,28.9,78,36.21,118.7.74,0,0,20.91,13.44,42.93,7.47S374.77,304,374.77,304s27.81,15.26,24.37-2.29C394.5,278.1,364,263.34,358,264.46s-6.72,7.46-6.72,7.46-13.81-19-29.11-26.13S290.89,237.38,281.5,227l-3.79-1a93,93,0,0,1-26.87,20.53c-16.05,7.84-41.06,10.82-52.64,9.7s-35.46-9.33-35.46-9.33Z" style="fill: rgb(255, 255, 255); transform-origin: 280.767px 291.126px;" id="elvn5wpjspgab" class="animable"></path><path d="M260.47,356.75c-1.29,0-2.57,0-3.86-.09-20.07-1-40-9.73-56.13-24.65-36.68-33.91-38.87-80.37-38.88-80.84v-.09l.65-4.25a.49.49,0,0,1,.23-.35.52.52,0,0,1,.42,0c.24.08,24,8.2,35.35,9.3,11.12,1.08,36.16-1.74,52.37-9.65a93.14,93.14,0,0,0,26.71-20.41.5.5,0,0,1,.51-.16l3.8,1a.61.61,0,0,1,.24.15c6,6.65,15,9.58,24.48,12.69a141.2,141.2,0,0,1,16,6c13.36,6.19,25.7,21.57,28.65,25.41.54-2,2.2-5.91,6.88-6.79,6.27-1.18,37.11,14,41.75,37.68.73,3.76.12,6.4-1.83,7.83-5.21,3.8-18.36-2.47-22.21-4.45,1.08,3.91,4,16.82-1.07,26.23a18.41,18.41,0,0,1-11.94,9.09c-20.5,5.56-40.26-5.68-43-7.33C301.59,348.59,281.24,356.75,260.47,356.75ZM162.6,251.18c.08,1.7,2.7,46.95,38.56,80.1,26.61,24.61,73.49,39.56,118,.74a.48.48,0,0,1,.59,0c.21.14,21,13.25,42.53,7.41a17.43,17.43,0,0,0,11.32-8.6c5.74-10.61.71-26.44.66-26.6a.48.48,0,0,1,.15-.54.5.5,0,0,1,.56-.05c.17.09,16.7,9.08,22.2,5.07,1.61-1.18,2.09-3.48,1.43-6.83-4.53-23.12-34.44-38-40.58-36.88-5.53,1-6.28,6.79-6.31,7a.5.5,0,0,1-.37.42.48.48,0,0,1-.53-.19c-.14-.18-13.92-19-28.92-26a142.83,142.83,0,0,0-15.88-5.91c-9.57-3.13-18.61-6.09-24.82-12.86l-3.35-.9A94.63,94.63,0,0,1,251.06,247c-16.37,8-41.67,10.83-52.91,9.75-10.5-1-31.3-7.92-35-9.16Z" style="fill: rgb(38, 50, 56); transform-origin: 280.769px 291.147px;" id="el7z5cuwbl2rx" class="animable"></path><path d="M178.85,273.59c8.72,1.93,28.9,5.3,51.38,1.64a3.28,3.28,0,0,1,3.63,2.27,68,68,0,0,0,17.36,28.2,3.26,3.26,0,0,1-1.52,5.53c-10.76,2.55-34.66,6.25-60.39-2.67a3.28,3.28,0,0,1-1.63-1.26c-2.3-3.38-10.26-15.86-12.77-30A3.27,3.27,0,0,1,178.85,273.59Z" style="fill: rgb(0, 255, 136); transform-origin: 213.547px 293.858px;" id="elm1bo2tjg7v" class="animable"></path><path d="M223.73,314.73a105.42,105.42,0,0,1-34.58-5.7,3.82,3.82,0,0,1-1.89-1.45c-2.37-3.5-10.32-16-12.84-30.16a3.76,3.76,0,0,1,4.54-4.31h0c7.81,1.72,28.44,5.33,51.19,1.63a3.75,3.75,0,0,1,4.18,2.61,67.94,67.94,0,0,0,17.23,28,3.77,3.77,0,0,1-1.74,6.39A114.36,114.36,0,0,1,223.73,314.73ZM178.14,274a2.79,2.79,0,0,0-1.93.77,2.69,2.69,0,0,0-.81,2.45c2.49,14,10.34,26.32,12.69,29.78a2.71,2.71,0,0,0,1.39,1.06c25.2,8.74,48.48,5.42,60.11,2.67a2.77,2.77,0,0,0,1.28-4.69,68.87,68.87,0,0,1-17.49-28.41,2.78,2.78,0,0,0-3.07-1.93,141.06,141.06,0,0,1-51.57-1.64A3.05,3.05,0,0,0,178.14,274Z" style="fill: rgb(38, 50, 56); transform-origin: 213.543px 293.873px;" id="elg7pc6nb5i64" class="animable"></path><g id="elpyydbg952n"><ellipse cx="190.37" cy="292.17" rx="6.78" ry="9.52" style="fill: rgb(255, 255, 255); transform-origin: 190.37px 292.17px; transform: rotate(-17.17deg);" class="animable"></ellipse></g><path d="M191.71,302a7.07,7.07,0,0,1-4.24-1.57A12.89,12.89,0,0,1,183.33,287a6.44,6.44,0,0,1,4.08-4.4c3.84-1.19,8.29,2.14,9.92,7.42h0c1.63,5.28-.17,10.54-4,11.72A5.27,5.27,0,0,1,191.71,302ZM189,283.36a4.58,4.58,0,0,0-1.32.19,5.5,5.5,0,0,0-3.43,3.76,11.89,11.89,0,0,0,3.8,12.31,5.48,5.48,0,0,0,4.95,1.17c3.31-1,4.81-5.72,3.34-10.47C195.1,286.19,192,283.36,189,283.36Z" style="fill: rgb(38, 50, 56); transform-origin: 190.384px 292.179px;" id="el9a2l131715e" class="animable"></path><path d="M215.41,291.6c1.55,5-.09,10-3.67,11.09s-7.74-2.07-9.29-7.09.1-10,3.67-11.1S213.86,286.57,215.41,291.6Z" style="fill: rgb(255, 255, 255); transform-origin: 208.931px 293.594px;" id="el8kd2wbq5289" class="animable"></path><path d="M210.27,303.42a7,7,0,0,1-4.24-1.58,12.91,12.91,0,0,1-4.14-13.41A6.43,6.43,0,0,1,206,284c3.83-1.19,8.28,2.14,9.91,7.42h0c1.63,5.28-.16,10.54-4,11.72A5.59,5.59,0,0,1,210.27,303.42Zm-2.68-18.64a4.65,4.65,0,0,0-1.32.2,5.48,5.48,0,0,0-3.43,3.76,11.91,11.91,0,0,0,3.8,12.31,5.49,5.49,0,0,0,5,1.17c3.3-1,4.8-5.72,3.34-10.47C213.66,287.62,210.56,284.78,207.59,284.78Z" style="fill: rgb(38, 50, 56); transform-origin: 208.958px 293.589px;" id="el0n3a1q2xzfkf" class="animable"></path><g id="el9553t6s9ywq"><ellipse cx="228.69" cy="295.03" rx="6.78" ry="9.52" style="fill: rgb(255, 255, 255); transform-origin: 228.69px 295.03px; transform: rotate(-17.17deg);" class="animable"></ellipse></g><path d="M230,304.84a7,7,0,0,1-4.23-1.57,12.9,12.9,0,0,1-4.15-13.42,6,6,0,0,1,9.94-3.07,12.18,12.18,0,0,1,4.06,6.1h0a12.21,12.21,0,0,1,.09,7.32,6.45,6.45,0,0,1-4.09,4.4A5.58,5.58,0,0,1,230,304.84Zm-2.67-18.63a4.61,4.61,0,0,0-1.33.2,5.48,5.48,0,0,0-3.43,3.76,11.91,11.91,0,0,0,3.8,12.31,5,5,0,0,0,8.39-2.59,11.19,11.19,0,0,0-.09-6.72h0a11.18,11.18,0,0,0-3.71-5.59A6.05,6.05,0,0,0,227.35,286.21Z" style="fill: rgb(38, 50, 56); transform-origin: 228.68px 295.006px;" id="el5f4bou7w8gc" class="animable"></path><path d="M310.07,327.7a.51.51,0,0,1-.28-.09,21.66,21.66,0,0,1-3.7-3.09.5.5,0,1,1,.74-.67,21,21,0,0,0,3.53,2.94.5.5,0,0,1,.13.69A.52.52,0,0,1,310.07,327.7Z" style="fill: rgb(38, 50, 56); transform-origin: 308.258px 325.682px;" id="el05fvflkuqcwh" class="animable"></path><path d="M319.52,332.89a.51.51,0,0,1-.2,0s-2.72-1.2-5.75-2.91a.49.49,0,0,1-.19-.68.5.5,0,0,1,.68-.19c3,1.68,5.64,2.85,5.66,2.87a.49.49,0,0,1-.2.95Z" style="fill: rgb(38, 50, 56); transform-origin: 316.678px 330.989px;" id="eljm9s40y709" class="animable"></path><path d="M268,260.72s-29.86-7.09-40.69,7.84-.75,34.34,10.83,37.7,14.18-13.81,14.18-13.81,13.07,6.72,25,3.73,13.44-24.26,6.35-31.72" style="fill: rgb(255, 255, 255); transform-origin: 255.309px 282.867px;" id="el327mmh5dq0h" class="animable"></path><path d="M241,307.2a10.56,10.56,0,0,1-3-.46c-6.12-1.77-11.75-7.8-14.34-15.36a24.86,24.86,0,0,1,3.25-23.11c10.89-15,40-8.33,41.2-8a.5.5,0,1,1-.23,1c-.29-.07-29.66-6.84-40.17,7.65a23.88,23.88,0,0,0-3.1,22.2c2.49,7.26,7.85,13,13.66,14.72a8.08,8.08,0,0,0,6.86-.78c5.22-3.34,6.68-12.53,6.7-12.62a.48.48,0,0,1,.26-.37.47.47,0,0,1,.46,0c.13.06,13,6.59,24.66,3.69,4.3-1.08,7.57-4.76,9.2-10.39,2.19-7.53.86-16.35-3.1-20.51a.5.5,0,0,1,.73-.69c4.18,4.4,5.62,13.64,3.34,21.48-1.74,6-5.27,9.91-9.93,11.08-10.52,2.63-22-2.22-24.75-3.48-.44,2.25-2.21,9.57-7,12.65A8.44,8.44,0,0,1,241,307.2Z" style="fill: rgb(38, 50, 56); transform-origin: 255.31px 282.856px;" id="ele0qes5bc0pi" class="animable"></path><path d="M277.71,221.9l-.22-.58a90.59,90.59,0,0,1-49.13,29.13c-24.72,5.59-49,.93-67.5-10.91l1.24,11.62c18.3,11.26,42.1,15.58,66.26,10.12C251,256.16,269.64,243.44,281.5,227Z" style="fill: rgb(255, 255, 255); transform-origin: 221.18px 242.476px;" id="elynp3p062fro" class="animable"></path><path d="M207.55,264.1a87.33,87.33,0,0,1-45.72-12.52.51.51,0,0,1-.23-.37l-1.24-11.62a.51.51,0,0,1,.24-.48.49.49,0,0,1,.53,0c19.05,12.22,43.52,16.18,67.12,10.84,19.3-4.36,36.65-14.64,48.86-29a.49.49,0,0,1,.46-.17.5.5,0,0,1,.38.31l.21.52,3.75,5.07a.5.5,0,0,1,0,.59c-12.46,17.24-31.44,29.47-53.44,34.44A94.82,94.82,0,0,1,207.55,264.1Zm-45-13.24c18.8,11.49,42.73,15.12,65.68,9.93,21.64-4.89,40.31-16.87,52.64-33.76l-3.54-4.78c-12.31,14.17-29.64,24.34-48.88,28.69-23.5,5.31-47.86,1.51-67-10.43Z" style="fill: rgb(38, 50, 56); transform-origin: 221.182px 242.438px;" id="elxv5lybxzsgq" class="animable"></path><path d="M259.69,295.25c7.46-22.58-4.32-32.2-12.38-36-7.61.67-15.46,3.06-20,9.3-10.83,14.93-.75,34.34,10.83,37.7s14.18-13.81,14.18-13.81A45.62,45.62,0,0,0,259.69,295.25Z" style="fill: rgb(0, 255, 136); transform-origin: 242.375px 282.968px;" id="eljnpcs5fhns" class="animable"></path><path d="M241,307.2a10.56,10.56,0,0,1-3-.46c-6.12-1.77-11.75-7.8-14.34-15.36a24.86,24.86,0,0,1,3.25-23.11c4-5.47,10.81-8.67,20.35-9.51a.58.58,0,0,1,.26.05c8,3.76,20.26,13.52,12.63,36.59a.5.5,0,0,1-.61.33,47.2,47.2,0,0,1-6.84-2.54c-.45,2.26-2.22,9.57-7,12.65A8.44,8.44,0,0,1,241,307.2Zm6.19-47.43c-9.17.83-15.73,3.89-19.5,9.09a23.88,23.88,0,0,0-3.1,22.2c2.49,7.26,7.85,13,13.66,14.72a8.08,8.08,0,0,0,6.86-.78c5.22-3.34,6.68-12.53,6.7-12.62a.48.48,0,0,1,.26-.37.47.47,0,0,1,.46,0,45.48,45.48,0,0,0,6.8,2.62C266.4,272.74,254.86,263.41,247.22,259.77Z" style="fill: rgb(38, 50, 56); transform-origin: 242.359px 282.98px;" id="elsyfnp6swmro" class="animable"></path><path d="M358,264.45c-6,1.12-6.72,7.47-6.72,7.47S369,284.64,374.77,304c0,0,27.81,15.26,24.37-2.29C394.5,278.1,364,263.34,358,264.45Z" style="fill: rgb(0, 255, 136); transform-origin: 375.357px 287.271px;" id="elx7ytpn8g9ac" class="animable"></path><path d="M393.28,310.67c-7.34,0-18.18-5.9-18.75-6.21a.53.53,0,0,1-.24-.29c-5.66-19-23.15-31.72-23.33-31.84a.51.51,0,0,1-.2-.47c0-.07.86-6.72,7.12-7.9s37.11,14,41.75,37.68c.73,3.76.12,6.4-1.83,7.83A7.63,7.63,0,0,1,393.28,310.67Zm-18.09-7c1.81,1,16.83,8.77,22,5,1.61-1.18,2.09-3.48,1.43-6.83-4.53-23.12-34.44-38-40.58-36.88-4.9.92-6.05,5.54-6.27,6.75C354,273.34,369.74,285.72,375.19,303.68Z" style="fill: rgb(38, 50, 56); transform-origin: 375.342px 287.288px;" id="el70aoeghzhwx" class="animable"></path><path d="M330,250.46c-11.88,47.45-65.13,79.51-126,73.31q-6.31-.64-12.43-1.8a116,116,0,0,0,8.43,8.86c.93.12,1.86.24,2.79.34,64,7.2,116.11-22.71,135.89-73.46A81.15,81.15,0,0,0,330,250.46Z" style="fill: rgb(0, 255, 136); transform-origin: 265.125px 291.347px;" id="el1oc6d5g67yy" class="animable"></path><path d="M221.39,332.74a167.53,167.53,0,0,1-18.7-1.07c-.94-.1-1.87-.23-2.81-.35a.52.52,0,0,1-.28-.13,117,117,0,0,1-8.46-8.89.5.5,0,0,1,.47-.82c4.09.77,8.26,1.37,12.39,1.79,59.6,6.06,113.54-25.29,125.47-72.93a.49.49,0,0,1,.32-.35.48.48,0,0,1,.46.06,83,83,0,0,1,8.73,7.29.53.53,0,0,1,.12.55,113.24,113.24,0,0,1-51.59,58.72C268.14,327.26,245.56,332.73,221.39,332.74Zm-21.22-2.39c.88.12,1.75.23,2.63.33,62.06,7,115.1-21.61,135.24-72.84a82.74,82.74,0,0,0-7.78-6.55c-6,22.93-21.8,42.92-44.68,56.37-23.3,13.7-52.31,19.6-81.68,16.61-3.69-.38-7.41-.9-11.07-1.55C195.17,325.39,197.64,328,200.17,330.35Z" style="fill: rgb(38, 50, 56); transform-origin: 265.074px 291.348px;" id="eltft9cbn1gcf" class="animable"></path><path d="M218.82,325a146.74,146.74,0,0,1-14.92-.76c-4.17-.43-8.37-1-12.49-1.81a.56.56,0,0,1-.29-.16c-27.73-32.37-29.51-70.74-29.52-71.13l.65-4.33a.49.49,0,0,1,.23-.36.52.52,0,0,1,.42,0c.24.08,24,8.2,35.35,9.3,11.12,1.08,36.17-1.74,52.37-9.65a93.14,93.14,0,0,0,26.71-20.41.5.5,0,0,1,.51-.16l3.8,1a.61.61,0,0,1,.24.15c6,6.65,15,9.58,24.48,12.69a141.2,141.2,0,0,1,16,6,48.84,48.84,0,0,1,7.9,4.7.5.5,0,0,1,.2.53c-5.82,23.22-21.75,43.5-44.86,57.09C266.24,319,243,325,218.82,325Zm-27-3.52c4,.76,8.15,1.35,12.23,1.76,59.47,6.05,113.3-25.15,125.39-72.61a48.42,48.42,0,0,0-7.46-4.42,142.83,142.83,0,0,0-15.88-5.91c-9.57-3.13-18.61-6.09-24.82-12.86l-3.35-.9A94.63,94.63,0,0,1,251.06,247c-16.37,8-41.67,10.83-52.91,9.75-10.5-1-31.3-7.92-35-9.16l-.56,3.65C162.61,251.52,164.38,289.45,191.77,321.51Z" style="fill: rgb(38, 50, 56); transform-origin: 246.037px 275.257px;" id="el2axvsnkd0fw" class="animable"></path></g><g id="freepik--Yarn--inject-3" class="animable animator-active" style="transform-origin: 108.77px 388px;"><g id="ell2m9k6evqr"><circle cx="108.77" cy="388" r="58.71" style="fill: rgb(255, 255, 255); transform-origin: 108.77px 388px; transform: rotate(-20.23deg);" class="animable"></circle></g><path d="M108.77,447.2A59.21,59.21,0,1,1,168,388,59.27,59.27,0,0,1,108.77,447.2Zm0-117.41A58.21,58.21,0,1,0,167,388,58.27,58.27,0,0,0,108.77,329.79Z" style="fill: rgb(38, 50, 56); transform-origin: 108.79px 387.99px;" id="elf1adeiinq3e" class="animable"></path><path d="M157.72,361.08a.51.51,0,0,1-.48-.35c-.43-1.33-.91-2.66-1.43-4a.49.49,0,0,1,.27-.65.5.5,0,0,1,.65.28c.54,1.31,1,2.67,1.47,4a.5.5,0,0,1-.33.63Z" style="fill: rgb(38, 50, 56); transform-origin: 156.997px 358.562px;" id="els30n66qb6z" class="animable"></path><path d="M114.86,436.38a.51.51,0,0,1-.49-.39.5.5,0,0,1,.38-.6,58.29,58.29,0,0,0,43.72-70.26.51.51,0,0,1,.38-.6.5.5,0,0,1,.6.37A59.24,59.24,0,0,1,115,436.36Z" style="fill: rgb(38, 50, 56); transform-origin: 137.707px 400.448px;" id="elgikqcfek08i" class="animable"></path><path d="M101.83,437.83a59.09,59.09,0,0,1-17.6-2.67.49.49,0,0,1-.33-.62.5.5,0,0,1,.63-.33,58,58,0,0,0,17.3,2.62,58.87,58.87,0,0,0,9.21-.73.5.5,0,0,1,.57.42.49.49,0,0,1-.41.57A59.8,59.8,0,0,1,101.83,437.83Z" style="fill: rgb(38, 50, 56); transform-origin: 97.7471px 436.008px;" id="el3ctwjtl3jyf" class="animable"></path><path d="M95.72,432.93a59.25,59.25,0,0,1-12.21-1.26.49.49,0,0,1-.39-.59.49.49,0,0,1,.59-.39,58.23,58.23,0,0,0,65.64-79.62.51.51,0,0,1,.27-.66.5.5,0,0,1,.65.27,59.22,59.22,0,0,1-54.55,82.25Z" style="fill: rgb(38, 50, 56); transform-origin: 119.02px 391.652px;" id="el0walvuo9yqd" class="animable"></path><path d="M137.84,399.26a.48.48,0,0,1-.26-.07.5.5,0,0,1-.17-.69,58.35,58.35,0,0,0,3.8-52.71.5.5,0,1,1,.92-.38A59.31,59.31,0,0,1,138.26,399,.47.47,0,0,1,137.84,399.26Z" style="fill: rgb(38, 50, 56); transform-origin: 142.051px 372.158px;" id="elw9kxwp2l5t" class="animable"></path><path d="M87.56,427.63a59.68,59.68,0,0,1-6.56-.36.49.49,0,0,1-.44-.55.5.5,0,0,1,.55-.44,60.32,60.32,0,0,0,6.45.35,58.27,58.27,0,0,0,48-25.23.49.49,0,0,1,.69-.12.49.49,0,0,1,.13.69A59.25,59.25,0,0,1,87.56,427.63Z" style="fill: rgb(38, 50, 56); transform-origin: 108.513px 414.409px;" id="eldarcd4clu57" class="animable"></path><path d="M92.29,423.86a.53.53,0,0,1-.24-.06,59.38,59.38,0,0,1-29.58-37.94.5.5,0,0,1,.37-.6.49.49,0,0,1,.6.36,58.45,58.45,0,0,0,29.08,37.3.49.49,0,0,1,.21.67A.5.5,0,0,1,92.29,423.86Z" style="fill: rgb(38, 50, 56); transform-origin: 77.6228px 404.552px;" id="elxdkv1tn6zl" class="animable"></path><path d="M100.62,423.25a.46.46,0,0,1-.23-.06c-1.51-.78-3-1.64-4.43-2.56a.5.5,0,1,1,.54-.84c1.41.9,2.87,1.74,4.35,2.51a.5.5,0,0,1-.23.95Z" style="fill: rgb(38, 50, 56); transform-origin: 98.4201px 421.473px;" id="el6fiscg9jg9u" class="animable"></path><path d="M93.48,418.85a.52.52,0,0,1-.29-.09,59.49,59.49,0,0,1-7.14-6.05,58.85,58.85,0,0,1-16.59-31.42.5.5,0,0,1,1-.18A57.82,57.82,0,0,0,86.75,412a59,59,0,0,0,7,5.94.5.5,0,0,1,.12.7A.51.51,0,0,1,93.48,418.85Z" style="fill: rgb(38, 50, 56); transform-origin: 81.7075px 399.771px;" id="el0tetjnjjzldb" class="animable"></path><path d="M108.47,420.29a.47.47,0,0,1-.25-.07,59.36,59.36,0,0,1-28.87-39.05.52.52,0,0,1,.39-.6.51.51,0,0,1,.59.39,58,58,0,0,0,15.93,29,58.59,58.59,0,0,0,12.45,9.41.5.5,0,0,1,.2.68A.51.51,0,0,1,108.47,420.29Z" style="fill: rgb(38, 50, 56); transform-origin: 94.1565px 400.426px;" id="elwrx6h50orpp" class="animable"></path><path d="M79.38,379.18a.49.49,0,0,1-.49-.41c-.25-1.4-.44-2.82-.58-4.23a.5.5,0,1,1,1-.1c.14,1.39.33,2.78.57,4.16a.48.48,0,0,1-.41.57Z" style="fill: rgb(38, 50, 56); transform-origin: 79.0983px 376.583px;" id="eleflwmulfncd" class="animable"></path><path d="M126,352.26a.49.49,0,0,1-.49-.43c-.21-1.44-.47-2.9-.78-4.32a.5.5,0,0,1,.38-.6.49.49,0,0,1,.59.38c.32,1.46.59,2.94.8,4.4a.51.51,0,0,1-.43.57Z" style="fill: rgb(38, 50, 56); transform-origin: 125.611px 349.579px;" id="eluv5q2uaj6t" class="animable"></path><path d="M124.4,344.73a.5.5,0,0,1-.48-.37c-.32-1.15-.68-2.3-1.07-3.43a59.29,59.29,0,0,0-4.18-9.38.5.5,0,1,1,.87-.49,60.39,60.39,0,0,1,4.25,9.54c.4,1.15.76,2.33,1.09,3.49a.51.51,0,0,1-.35.62Z" style="fill: rgb(38, 50, 56); transform-origin: 121.744px 337.756px;" id="elhaw597b89br" class="animable"></path><path d="M120.06,350.81a.49.49,0,0,1-.48-.36c-.28-1-.59-1.95-.92-2.9A58.07,58.07,0,0,0,109.8,331a.5.5,0,0,1,.09-.7.51.51,0,0,1,.7.09,59.18,59.18,0,0,1,9,16.79c.33,1,.64,2,.93,2.95a.5.5,0,0,1-.34.62Z" style="fill: rgb(38, 50, 56); transform-origin: 115.118px 340.505px;" id="elmn9fhqjw1vq" class="animable"></path><path d="M109.87,347.85a.5.5,0,0,1-.44-.27A57.84,57.84,0,0,0,97.72,332a.5.5,0,1,1,.69-.72,58.69,58.69,0,0,1,11.91,15.89.51.51,0,0,1-.22.68A.59.59,0,0,1,109.87,347.85Z" style="fill: rgb(38, 50, 56); transform-origin: 103.956px 339.488px;" id="elzx1i3s64u6" class="animable"></path><path d="M143.14,368.38a.5.5,0,0,1-.37-.17,58.66,58.66,0,0,0-9.61-8.37c-1.55-1.08-3.19-2.11-4.85-3a.5.5,0,0,1,.49-.87c1.69.95,3.35,2,4.93,3.09a59.38,59.38,0,0,1,9.78,8.52.5.5,0,0,1,0,.7A.51.51,0,0,1,143.14,368.38Z" style="fill: rgb(38, 50, 56); transform-origin: 135.866px 362.151px;" id="elgjfal0jji6k" class="animable"></path><path d="M54,371.46a.51.51,0,0,1-.31-.11.5.5,0,0,1-.08-.7,59.45,59.45,0,0,1,72.46-16.14.5.5,0,0,1,.22.67.49.49,0,0,1-.67.22,58.46,58.46,0,0,0-71.23,15.87A.51.51,0,0,1,54,371.46Z" style="fill: rgb(38, 50, 56); transform-origin: 89.9228px 359.959px;" id="elkffwfr6ywid" class="animable"></path><path d="M142.87,375.36a.52.52,0,0,1-.36-.16,58.31,58.31,0,0,0-82.44-1.74.5.5,0,0,1-.7-.72,59.27,59.27,0,0,1,83.86,1.77.5.5,0,0,1,0,.71A.52.52,0,0,1,142.87,375.36Z" style="fill: rgb(38, 50, 56); transform-origin: 101.299px 365.793px;" id="el6jm5d36gbqh" class="animable"></path><path d="M52.24,382.38a.47.47,0,0,1-.28-.09.5.5,0,0,1-.13-.7,60.59,60.59,0,0,1,5.48-6.76.5.5,0,0,1,.73.69,58.84,58.84,0,0,0-5.39,6.65A.51.51,0,0,1,52.24,382.38Z" style="fill: rgb(38, 50, 56); transform-origin: 54.9587px 378.526px;" id="el0bpt2p8w1vbk" class="animable"></path><path d="M142.25,384.75a.48.48,0,0,1-.36-.16,61.08,61.08,0,0,0-4.89-4.48.5.5,0,0,1-.07-.7.49.49,0,0,1,.7-.07,58,58,0,0,1,5,4.56.48.48,0,0,1,0,.7A.46.46,0,0,1,142.25,384.75Z" style="fill: rgb(38, 50, 56); transform-origin: 139.8px 381.988px;" id="elkbg14ds7eq" class="animable"></path><path d="M51.93,392.1a.47.47,0,0,1-.28-.09.5.5,0,0,1-.13-.7A59.23,59.23,0,0,1,134,376.56a.5.5,0,0,1,.12.69.51.51,0,0,1-.7.13,58.2,58.2,0,0,0-81,14.51A.48.48,0,0,1,51.93,392.1Z" style="fill: rgb(38, 50, 56); transform-origin: 92.8193px 379.014px;" id="elfl6uwltc3a7" class="animable"></path></g><defs>     <filter id="active" height="200%">         <feMorphology in="SourceAlpha" result="DILATED" operator="dilate" radius="2"></feMorphology>                <feFlood flood-color="#32DFEC" flood-opacity="1" result="PINK"></feFlood>        <feComposite in="PINK" in2="DILATED" operator="in" result="OUTLINE"></feComposite>        <feMerge>            <feMergeNode in="OUTLINE"></feMergeNode>            <feMergeNode in="SourceGraphic"></feMergeNode>        </feMerge>    </filter>    <filter id="hover" height="200%">        <feMorphology in="SourceAlpha" result="DILATED" operator="dilate" radius="2"></feMorphology>                <feFlood flood-color="#ff0000" flood-opacity="0.5" result="PINK"></feFlood>        <feComposite in="PINK" in2="DILATED" operator="in" result="OUTLINE"></feComposite>        <feMerge>            <feMergeNode in="OUTLINE"></feMergeNode>            <feMergeNode in="SourceGraphic"></feMergeNode>        </feMerge>            <feColorMatrix type="matrix" values="0   0   0   0   0                0   1   0   0   0                0   0   0   0   0                0   0   0   1   0 "></feColorMatrix>    </filter></defs></svg>